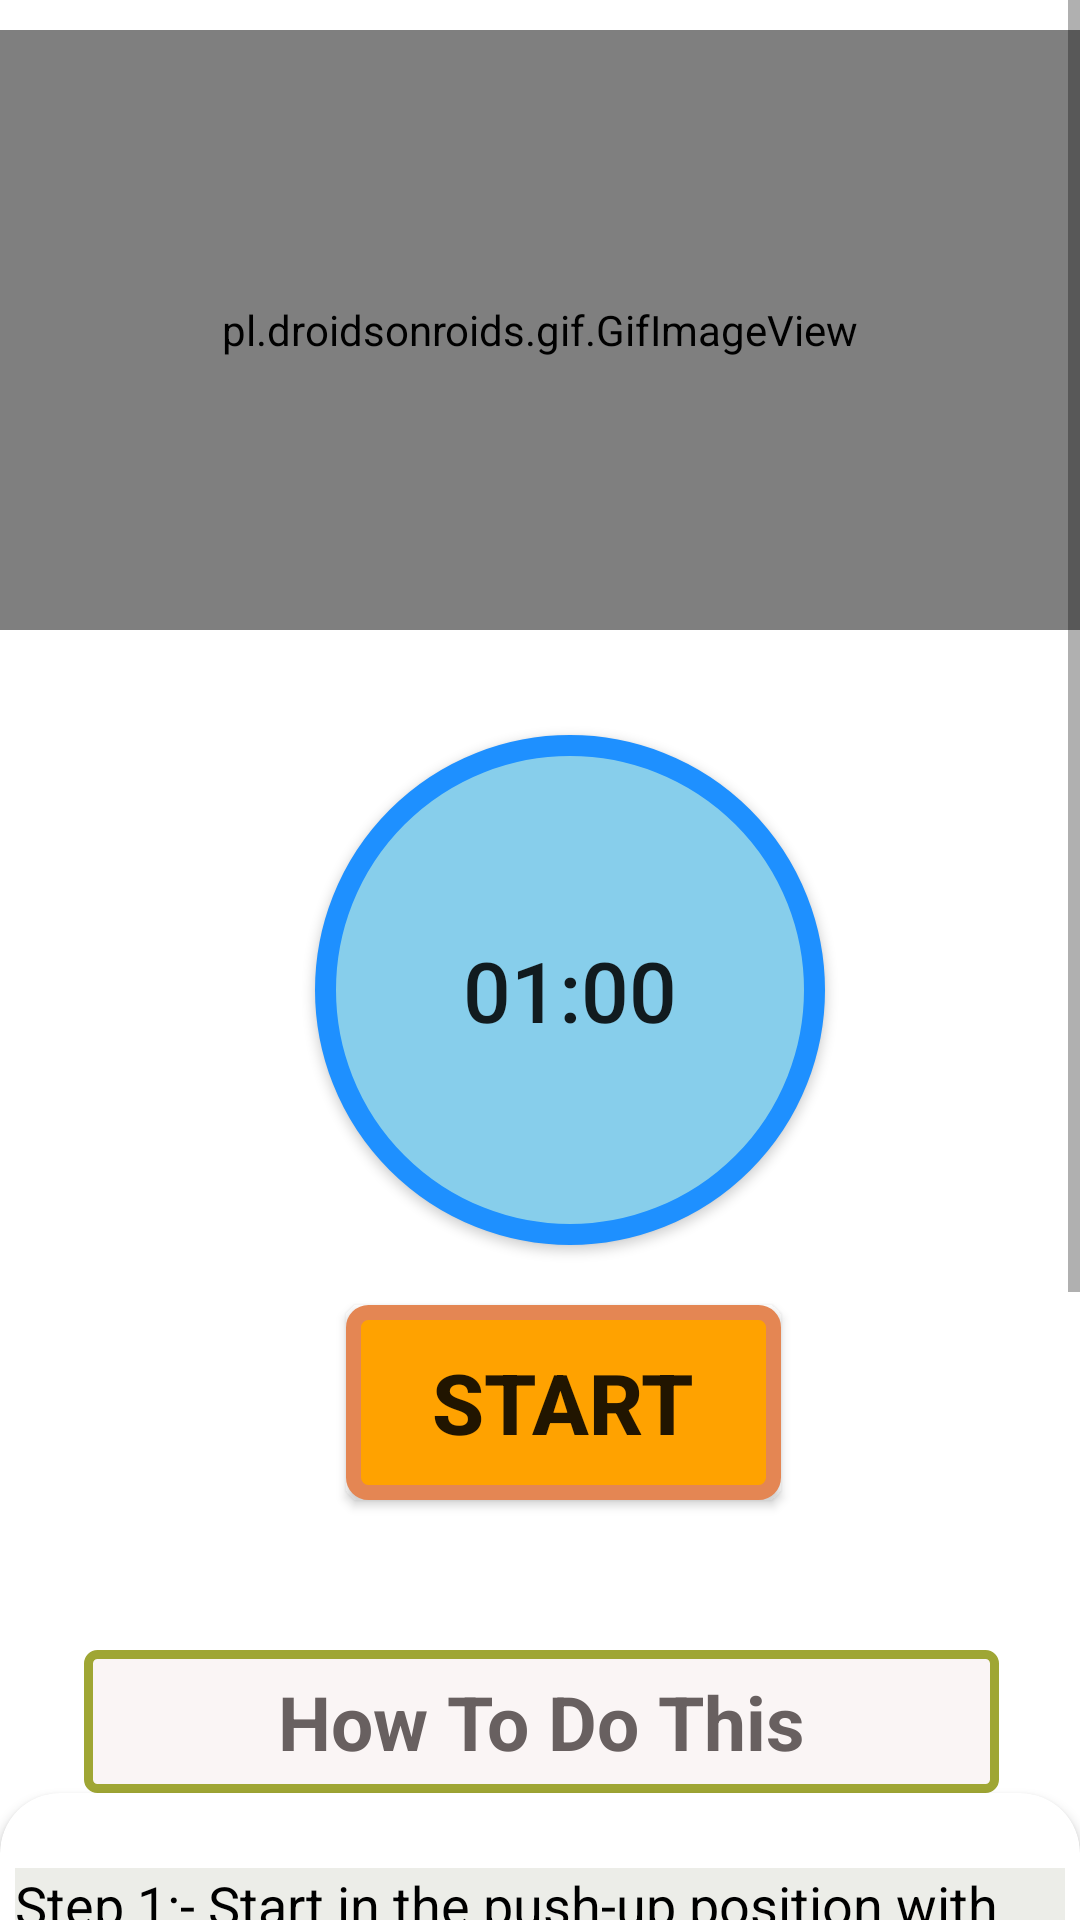

Here is an Android app screen rendered from its layout file. Give the layout XML and the strings, colors and styles it references.
<!-- AndroidManifest.xml: application theme Theme.Yoga -->
<!-- res/layout/activity_boat.xml -->
<?xml version="1.0" encoding="utf-8"?>
<RelativeLayout xmlns:android="http://schemas.android.com/apk/res/android"
    android:layout_width="match_parent"
    xmlns:app="http://schemas.android.com/apk/res-auto"
    android:background="#fff"
    android:layout_height="match_parent">
    <ScrollView
        android:layout_width="match_parent"
        android:layout_height="match_parent"
        >







        <LinearLayout
            android:layout_width="match_parent"
            android:layout_height="match_parent"
            android:orientation="vertical"
            >

            <pl.droidsonroids.gif.GifImageView
                android:layout_marginTop="10dp"
                android:layout_width="fill_parent"
                android:layout_height="200dp"
                android:src="@drawable/exersice_1"
                />


            <Button
                android:id="@+id/time"
                android:layout_width="170dp"
                android:layout_height="170dp"
                android:layout_marginLeft="105dp"
                android:text="01:00"
                android:textSize="28sp"
                android:padding="15dp"
                android:background="@drawable/button_bg_round"
                android:layout_marginTop="35dp"/>

                <Button
                    android:layout_width="wrap_content"
                    android:layout_height="wrap_content"
                    android:id="@+id/startbutton"
                    android:layout_gravity="center"
                    android:gravity="center"
                    android:layout_marginTop="20dp"
                    android:background="@drawable/button_bg"
                    android:text="Start"
                    android:textSize="28sp"
                    android:layout_marginLeft="08sp"
                    android:textStyle="bold"
                    />
            <TextView
                android:layout_width="305dp"
                android:layout_height="wrap_content"
                android:layout_marginStart="28dp"
                android:textAlignment="center"
                android:layout_marginLeft="35dp"
                android:layout_marginTop="50dp"
                android:text="How To Do This"
                android:textColor="#686060"
                android:textSize="25sp"
                android:padding="7dp"
                android:textStyle="bold"
                android:background="@drawable/button_g"
                />

            <androidx.cardview.widget.CardView
                android:layout_width="match_parent"
                android:layout_height="match_parent"
                app:cardCornerRadius="20dp"
                android:background="#ECEDE8"
                android:layout_marginBottom="10dp" >


                <LinearLayout
                    android:layout_width="wrap_content"
                    android:layout_height="wrap_content"
                    android:layout_marginStart="5dp"
                    android:layout_marginEnd="5dp"
                    android:layout_marginLeft="5dp"
                    android:background="#ECEDE8"
                    android:layout_marginTop="25dp"
                    android:orientation="horizontal"
                    >

                    <TextView
                        android:layout_width="match_parent"
                        android:layout_height="wrap_content"
                        android:background="#ECEDE8"
                        android:text="@string/pose1"
                        android:textSize="18sp"
                        android:textColor="@android:color/black"/>




                </LinearLayout>






            </androidx.cardview.widget.CardView>












        </LinearLayout>
    </ScrollView>

    <androidx.cardview.widget.CardView
        android:layout_width="match_parent"
        android:layout_height="wrap_content" />

</RelativeLayout>
<!-- resources referenced by this layout -->
<resources>
  <!-- drawable button_bg (drawable) -->
  <?xml version="1.0" encoding="utf-8"?>
  <selector xmlns:android="http://schemas.android.com/apk/res/android">
  
  
      <item>
          <shape android:shape="rectangle">
  
  
              <stroke android:color="#E48653" android:width="5dp"/>
              <solid android:color="#FFA200"/>
              <corners android:radius="5dp"/>
                  <size android:width="145dp" android:height="65dp"/>
  
  
  
  
          </shape>
  
  
  
  
  
  
  
  
  
      </item>
  
  </selector>
  <!-- drawable button_bg_round (drawable) -->
  <?xml version="1.0" encoding="utf-8"?>
  <selector xmlns:android="http://schemas.android.com/apk/res/android">
  
  
  
      <item
  
          >
  
          <shape android:shape="oval">
  
  
              <stroke android:color="#1E90FF" android:width="7dp"/>
              <solid android:color="#87CEEB"/>
              <size android:width="150dp" android:height="150dp"/>
  
  
          </shape>
  
  
  
      </item>
  
  </selector>
  <!-- drawable button_g (drawable) -->
  <?xml version="1.0" encoding="utf-8"?>
  <selector xmlns:android="http://schemas.android.com/apk/res/android">
  
  
      <item>
          <shape android:shape="rectangle">
              <stroke android:color="#9fa634" android:width="3dp"/>
              <solid android:color="#FaF5F5"/>
              <corners android:radius="3dp"/>
              <size android:width="85dp" android:height="35dp"/>
  
  
  
  
  
  
          </shape>
  
  
  
  
  
  
  
  
      </item>
  
  </selector>
  <string name="pose1">    Step 1:- Start in the push-up position with your arms completely straight and directly beneath your shoulders. \n\n
  
                               Step 2:- Your body should form a straight line from your shoulders to your ankles. \n\n
  
                               Step 3:- Squeeze your abs, lift one foot off the floor and bring your knee up towards your chest while keeping your body in as straight of a line as possible. \n\n
  
                               Step 4:- Return to the starting position and repeat the movement with your opposite leg.. </string>
  <style name="Theme.Yoga" parent="Theme.MaterialComponents.DayNight.NoActionBar">
          
          <item name="colorPrimary">@color/purple_500</item>
          <item name="colorPrimaryVariant">@color/purple_700</item>
          <item name="colorOnPrimary">@color/white</item>
          
          <item name="colorSecondary">@color/teal_200</item>
          <item name="colorSecondaryVariant">@color/teal_700</item>
          <item name="colorOnSecondary">@color/black</item>
          
          <item name="android:statusBarColor" tools:targetApi="l">?attr/colorPrimaryVariant</item>
          
      </style>
  <color name="purple_500">#261C33</color>
  <color name="purple_700">#261C33</color>
  <color name="white">#FFFFFFFF</color>
  <color name="teal_200">#FF03DAC5</color>
  <color name="teal_700">#FF018786</color>
  <color name="black">#FF000000</color>
</resources>
